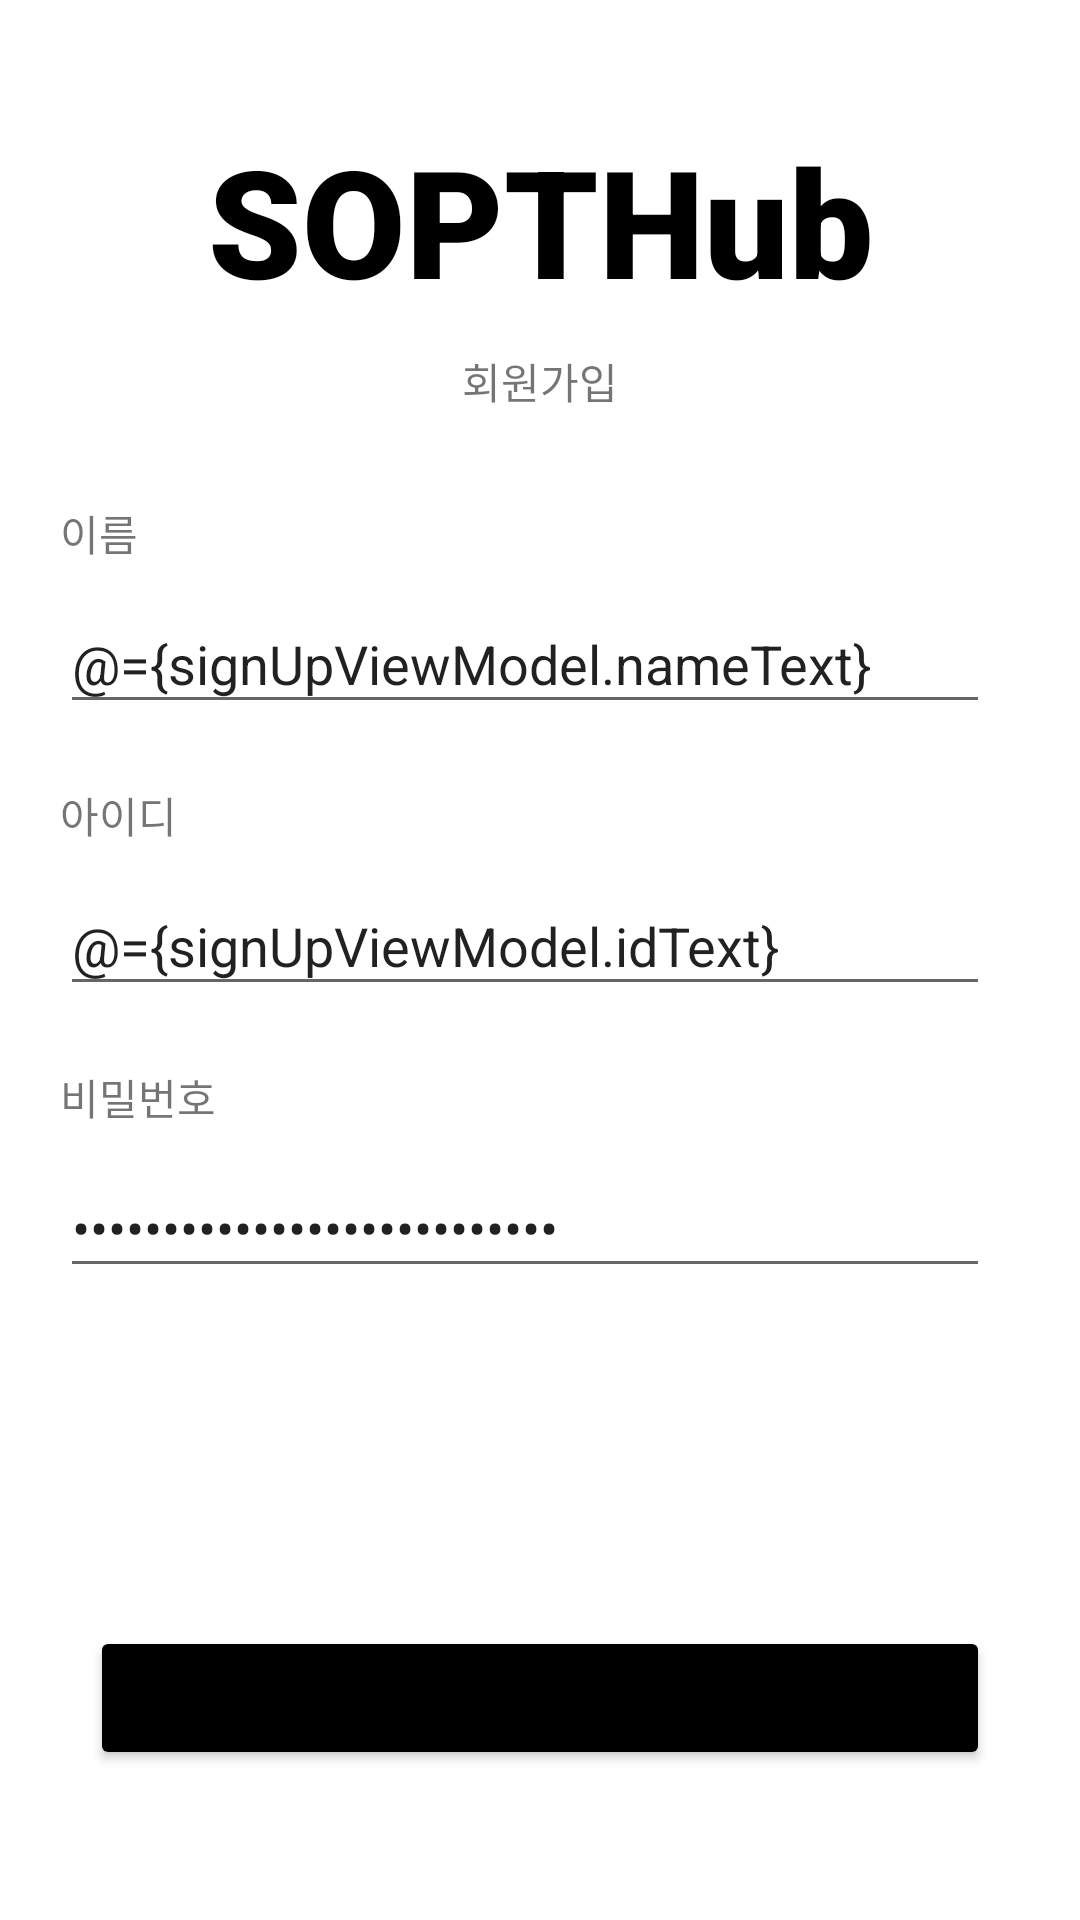

Layout XML and referenced resources for this Android screen:
<!-- AndroidManifest.xml: application theme Theme.SoptAndroid -->
<!-- res/layout/activity_sign_up.xml -->
<?xml version="1.0" encoding="utf-8"?>
<layout xmlns:android="http://schemas.android.com/apk/res/android"
    xmlns:app="http://schemas.android.com/apk/res-auto"
    xmlns:tools="http://schemas.android.com/tools">

    <data>
        <variable
            name="signUpViewModel"
            type="kr.ac.smu.cs.soptandroid.signup.viewmodel.SignUpViewModel"/>

        <variable
            name="signUpActivity"
            type="kr.ac.smu.cs.soptandroid.signup.view.SignUpActivity" />
    </data>

    <androidx.constraintlayout.widget.ConstraintLayout
        android:layout_width="match_parent"
        android:layout_height="match_parent"
        tools:context=".signup.view.SignUpActivity">

        <TextView
            android:id="@+id/textView"
            android:layout_width="wrap_content"
            android:layout_height="wrap_content"
            android:layout_marginTop="40dp"
            android:fontFamily="sans-serif-black"
            android:text="SOPTHub"
            android:textColor="#000000"
            android:textSize="50sp"
            app:layout_constraintEnd_toEndOf="parent"
            app:layout_constraintStart_toStartOf="parent"
            app:layout_constraintTop_toTopOf="parent" />

        <TextView
            android:id="@+id/textView2"
            android:layout_width="wrap_content"
            android:layout_height="wrap_content"
            android:layout_marginTop="10dp"
            android:text="회원가입"
            app:layout_constraintEnd_toEndOf="parent"
            app:layout_constraintStart_toStartOf="parent"
            app:layout_constraintTop_toBottomOf="@+id/textView" />

        <TextView
            android:id="@+id/textView3"
            android:layout_width="wrap_content"
            android:layout_height="wrap_content"
            android:layout_marginStart="20dp"
            android:layout_marginTop="30dp"
            android:text="이름"
            app:layout_constraintStart_toStartOf="parent"
            app:layout_constraintTop_toBottomOf="@+id/textView2" />

        <EditText
            android:id="@+id/up_edit_name"
            android:layout_width="0dp"
            android:layout_height="wrap_content"
            android:layout_marginTop="10dp"
            android:layout_marginEnd="30dp"
            android:ems="10"
            android:hint="이름을 입력해주세요"
            android:inputType="textPersonName"
            android:text="@={signUpViewModel.nameText}"
            app:layout_constraintEnd_toEndOf="parent"
            app:layout_constraintStart_toStartOf="@+id/textView3"
            app:layout_constraintTop_toBottomOf="@+id/textView3" />

        <TextView
            android:id="@+id/textView4"
            android:layout_width="wrap_content"
            android:layout_height="wrap_content"
            android:layout_marginTop="20dp"
            android:text="아이디"
            app:layout_constraintStart_toStartOf="@+id/up_edit_name"
            app:layout_constraintTop_toBottomOf="@+id/up_edit_name" />

        <EditText
            android:id="@+id/up_edit_id"
            android:layout_width="0dp"
            android:layout_height="wrap_content"
            android:layout_marginTop="10dp"
            android:layout_marginEnd="30dp"
            android:ems="10"
            android:hint="아이디를 입력해주세요"
            android:text="@={signUpViewModel.idText}"
            android:inputType="textPersonName"
            app:layout_constraintEnd_toEndOf="parent"
            app:layout_constraintStart_toStartOf="@+id/textView4"
            app:layout_constraintTop_toBottomOf="@+id/textView4" />

        <Button
            android:id="@+id/button_sigin_in"
            android:layout_width="0dp"
            android:layout_height="wrap_content"
            android:layout_marginStart="30dp"
            android:layout_marginEnd="30dp"
            android:layout_marginBottom="50dp"
            android:backgroundTint="@color/black"
            android:text="회원가입 완료"
            android:onClick="@{() -> signUpViewModel.SignUpCompleteClicked()}"
            app:layout_constraintBottom_toBottomOf="parent"
            app:layout_constraintEnd_toEndOf="parent"
            app:layout_constraintStart_toStartOf="parent" />

        <TextView
            android:id="@+id/textView5"
            android:layout_width="wrap_content"
            android:layout_height="wrap_content"
            android:layout_marginTop="20dp"
            android:text="비밀번호"
            app:layout_constraintStart_toStartOf="@+id/up_edit_id"
            app:layout_constraintTop_toBottomOf="@+id/up_edit_id" />

        <EditText
            android:id="@+id/up_edit_pwd"
            android:layout_width="0dp"
            android:layout_height="wrap_content"
            android:layout_marginTop="10dp"
            android:layout_marginEnd="30dp"
            android:ems="10"
            android:text="@={signUpViewModel.pwdText}"
            android:hint="비밀번호를 입력해주세요"
            android:inputType="textPassword"
            app:layout_constraintEnd_toEndOf="parent"
            app:layout_constraintStart_toStartOf="@+id/textView5"
            app:layout_constraintTop_toBottomOf="@+id/textView5" />


    </androidx.constraintlayout.widget.ConstraintLayout>
</layout>
<!-- resources referenced by this layout -->
<resources>
  <style name="Theme.SoptAndroid" parent="Theme.MaterialComponents.DayNight.DarkActionBar">
          
          <item name="colorPrimary">@color/purple_500</item>
          <item name="colorPrimaryVariant">@color/purple_700</item>
          <item name="colorOnPrimary">@color/white</item>
          
          <item name="colorSecondary">@color/teal_200</item>
          <item name="colorSecondaryVariant">@color/teal_700</item>
          <item name="colorOnSecondary">@color/black</item>
          
          <item name="android:statusBarColor" tools:targetApi="l">?attr/colorPrimaryVariant</item>
          
      </style>
  <!-- not gathered from this repository: default colours our renderer supplied (Android Studio template values) -->
  <color name="purple_500">#FF6200EE</color>
  <color name="purple_700">#FF3700B3</color>
  <color name="teal_200">#FF03DAC5</color>
  <color name="teal_700">#FF018786</color>
  <color name="black">#FF000000</color>
  <color name="white">#FFFFFFFF</color>
</resources>
